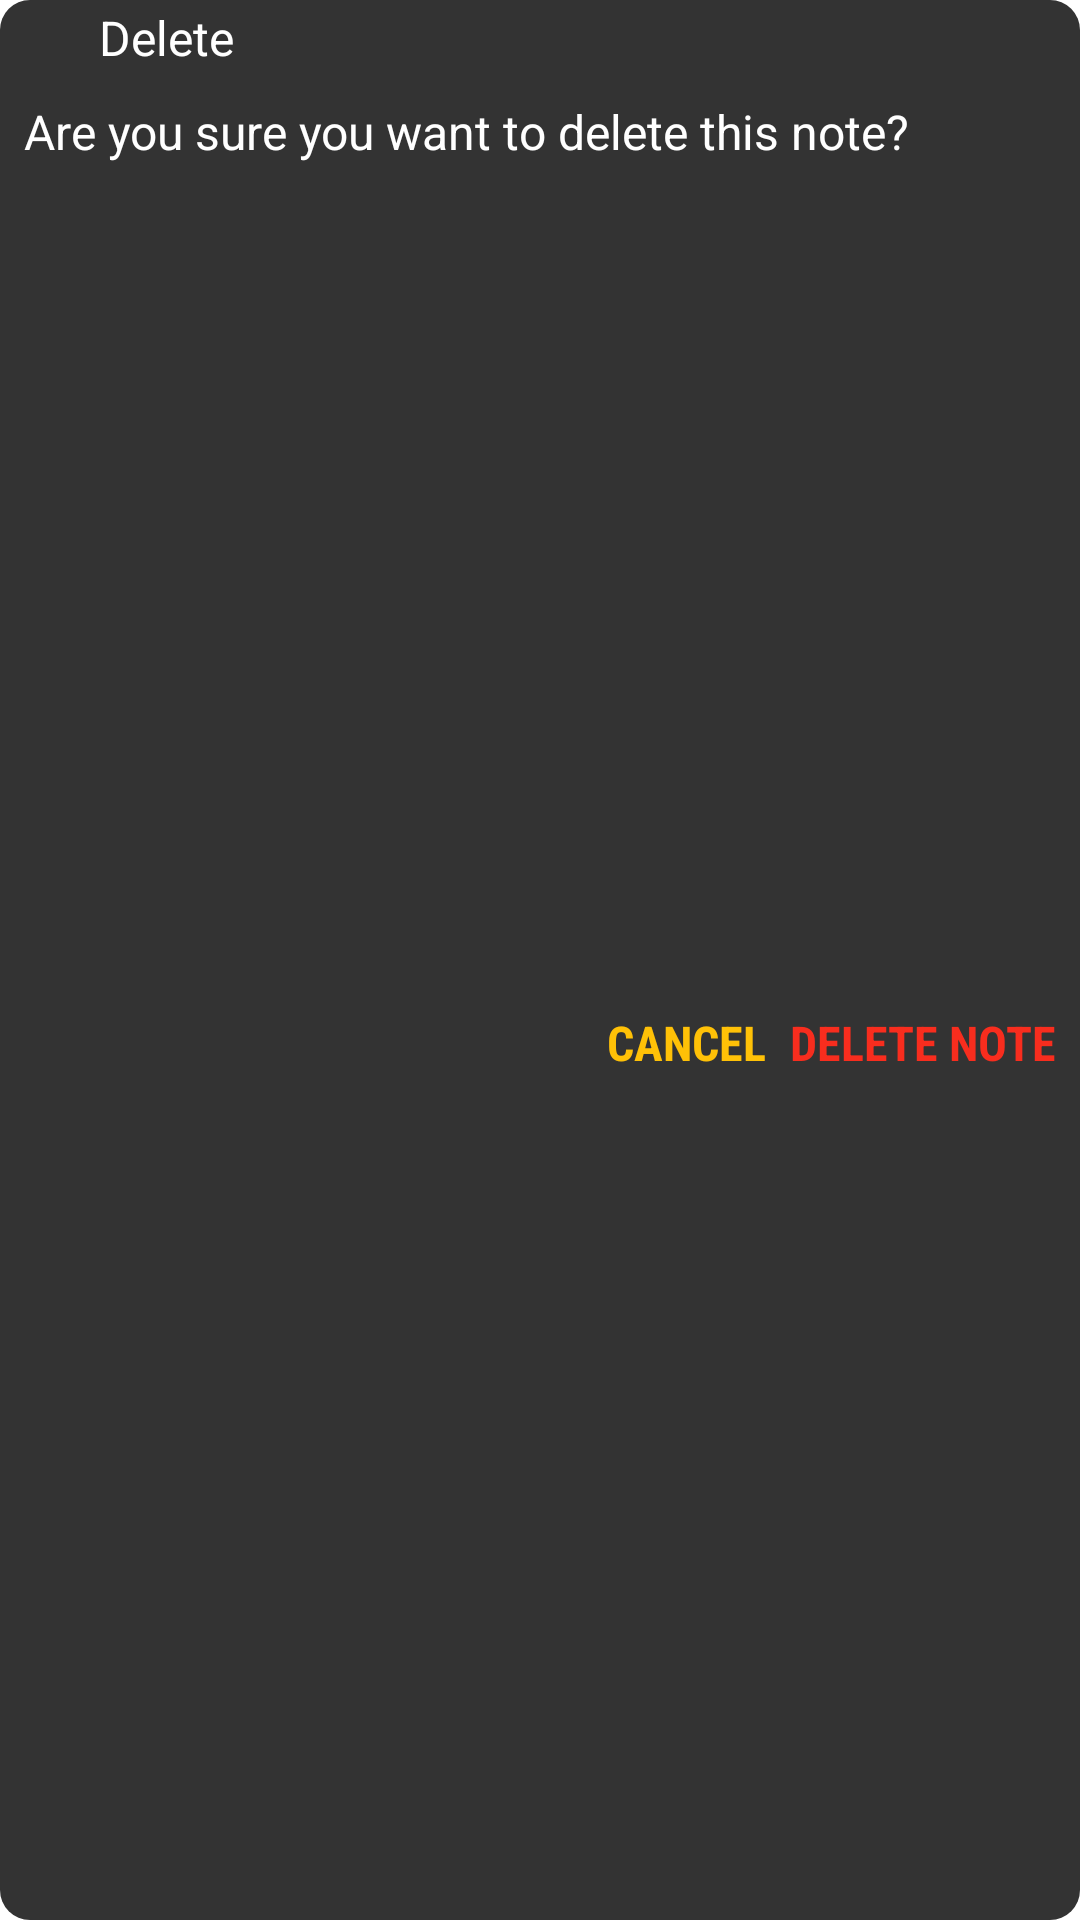

Here is an Android app screen rendered from its layout file. Give the layout XML and the strings, colors and styles it references.
<!-- AndroidManifest.xml: application theme Theme.MyApplication -->
<!-- res/layout/delete_container_layout.xml -->
<?xml version="1.0" encoding="utf-8"?>
<androidx.constraintlayout.widget.ConstraintLayout xmlns:android="http://schemas.android.com/apk/res/android"
    xmlns:app="http://schemas.android.com/apk/res-auto"
    xmlns:tools="http://schemas.android.com/tools"
    android:id="@+id/LayoutDeleteContainer"
    android:layout_width="match_parent"
    android:layout_height="wrap_content"
    android:layout_margin="15dp"
    android:gravity="center"
    android:background="@drawable/background_dialog"
    android:orientation="vertical">
    <ImageView
        android:id="@+id/imageDeleteNote"
        android:layout_width="25dp"
        android:layout_height="25dp"
        android:src="@drawable/ic_delete"
        android:tint="@color/white"
        android:layout_gravity="center_vertical"
        android:layout_marginStart="8dp"
        android:layout_marginTop="4dp"
        android:layout_marginEnd="8dp"
        tools:ignore="MissingConstraints,UseAppTint" />
    <TextView
        android:id="@+id/textViewDelete"
        android:layout_width="0dp"
        android:layout_height="wrap_content"
        android:layout_marginStart="8dp"
        android:layout_marginEnd="8dp"
        app:layout_constraintBottom_toBottomOf="@id/imageDeleteNote"
        app:layout_constraintEnd_toEndOf="parent"
        app:layout_constraintStart_toEndOf="@id/imageDeleteNote"
        app:layout_constraintTop_toTopOf="@id/imageDeleteNote"
        android:text="Delete"

        android:textColor="@color/white"
        android:textSize="16sp" />
    <TextView
        android:id="@+id/DeleteNoteMessage"
        android:layout_width="match_parent"
        android:layout_height="wrap_content"
        android:layout_marginTop="8dp"
        android:layout_marginStart="8dp"
        android:layout_marginEnd="8dp"
        android:gravity="center_vertical"
        android:text="Are you sure you want to delete this note?"
        android:textColor="@color/white"
        android:textSize="16sp"
        app:layout_constraintTop_toBottomOf="@id/imageDeleteNote"
        />
    <TextView
        android:id="@+id/DeleteNOTEButton"
        android:layout_width="wrap_content"
        android:layout_height="wrap_content"
        android:text="DELETE NOTE"
        android:textColor="@color/color4"
        android:textStyle="bold"
        app:layout_constraintBottom_toBottomOf="parent"
        app:layout_constraintEnd_toEndOf="parent"
        app:layout_constraintTop_toBottomOf="@id/DeleteNoteMessage"
        android:textSize="16dp"
        android:fontFamily="sans-serif-condensed"
        android:layout_marginBottom="8dp"
        android:layout_marginEnd="8dp"
        android:layout_marginTop="8dp"
        />
    <TextView
        android:id="@+id/cancelButton"
        android:layout_width="wrap_content"
        android:layout_height="wrap_content"
        android:text="CANCEL"
        android:layout_marginBottom="8dp"
        android:layout_marginEnd="8dp"
        android:layout_marginTop="8dp"
        android:textColor="@color/color2"
        android:textStyle="bold"
        android:fontFamily="sans-serif-condensed"
        app:layout_constraintBottom_toBottomOf="parent"
        app:layout_constraintEnd_toStartOf="@id/DeleteNOTEButton"
        app:layout_constraintTop_toBottomOf="@id/DeleteNoteMessage"
        android:textSize="16dp"

        />







</androidx.constraintlayout.widget.ConstraintLayout>
<!-- resources referenced by this layout -->
<resources>
  <color name="color2">#FFC107</color>
  <color name="color4">#F82D1E</color>
  <color name="white">#FFFFFFFF</color>
  <!-- drawable background_dialog (drawable) -->
  <?xml version="1.0" encoding="utf-8"?>
  <shape xmlns:android="http://schemas.android.com/apk/res/android"
      android:shape="rectangle"
      >
      <solid android:color="#333333" />
      <corners android:radius="10dp"/>
  
  </shape>
  <style name="Theme.MyApplication" parent="Theme.MaterialComponents.DayNight.DarkActionBar">
          <item name="windowActionBar">false</item>
          <item name="windowNoTitle">true</item>
          <item name="android:windowFullscreen">true</item>
  
          
          <item name="colorPrimary">@color/purple_500</item>
          <item name="colorPrimaryVariant">@color/purple_700</item>
          <item name="colorOnPrimary">@color/white</item>
          
          <item name="colorSecondary">@color/teal_200</item>
          <item name="colorSecondaryVariant">@color/teal_700</item>
          <item name="colorOnSecondary">@color/black</item>
          
          <item name="android:statusBarColor" tools:targetApi="l">?attr/colorPrimaryVariant</item>
          
      </style>
  <color name="purple_500">#FF6200EE</color>
  <color name="purple_700">#FF3700B3</color>
  <color name="teal_200">#FF03DAC5</color>
  <color name="teal_700">#FF018786</color>
  <color name="black">#FF000000</color>
</resources>
